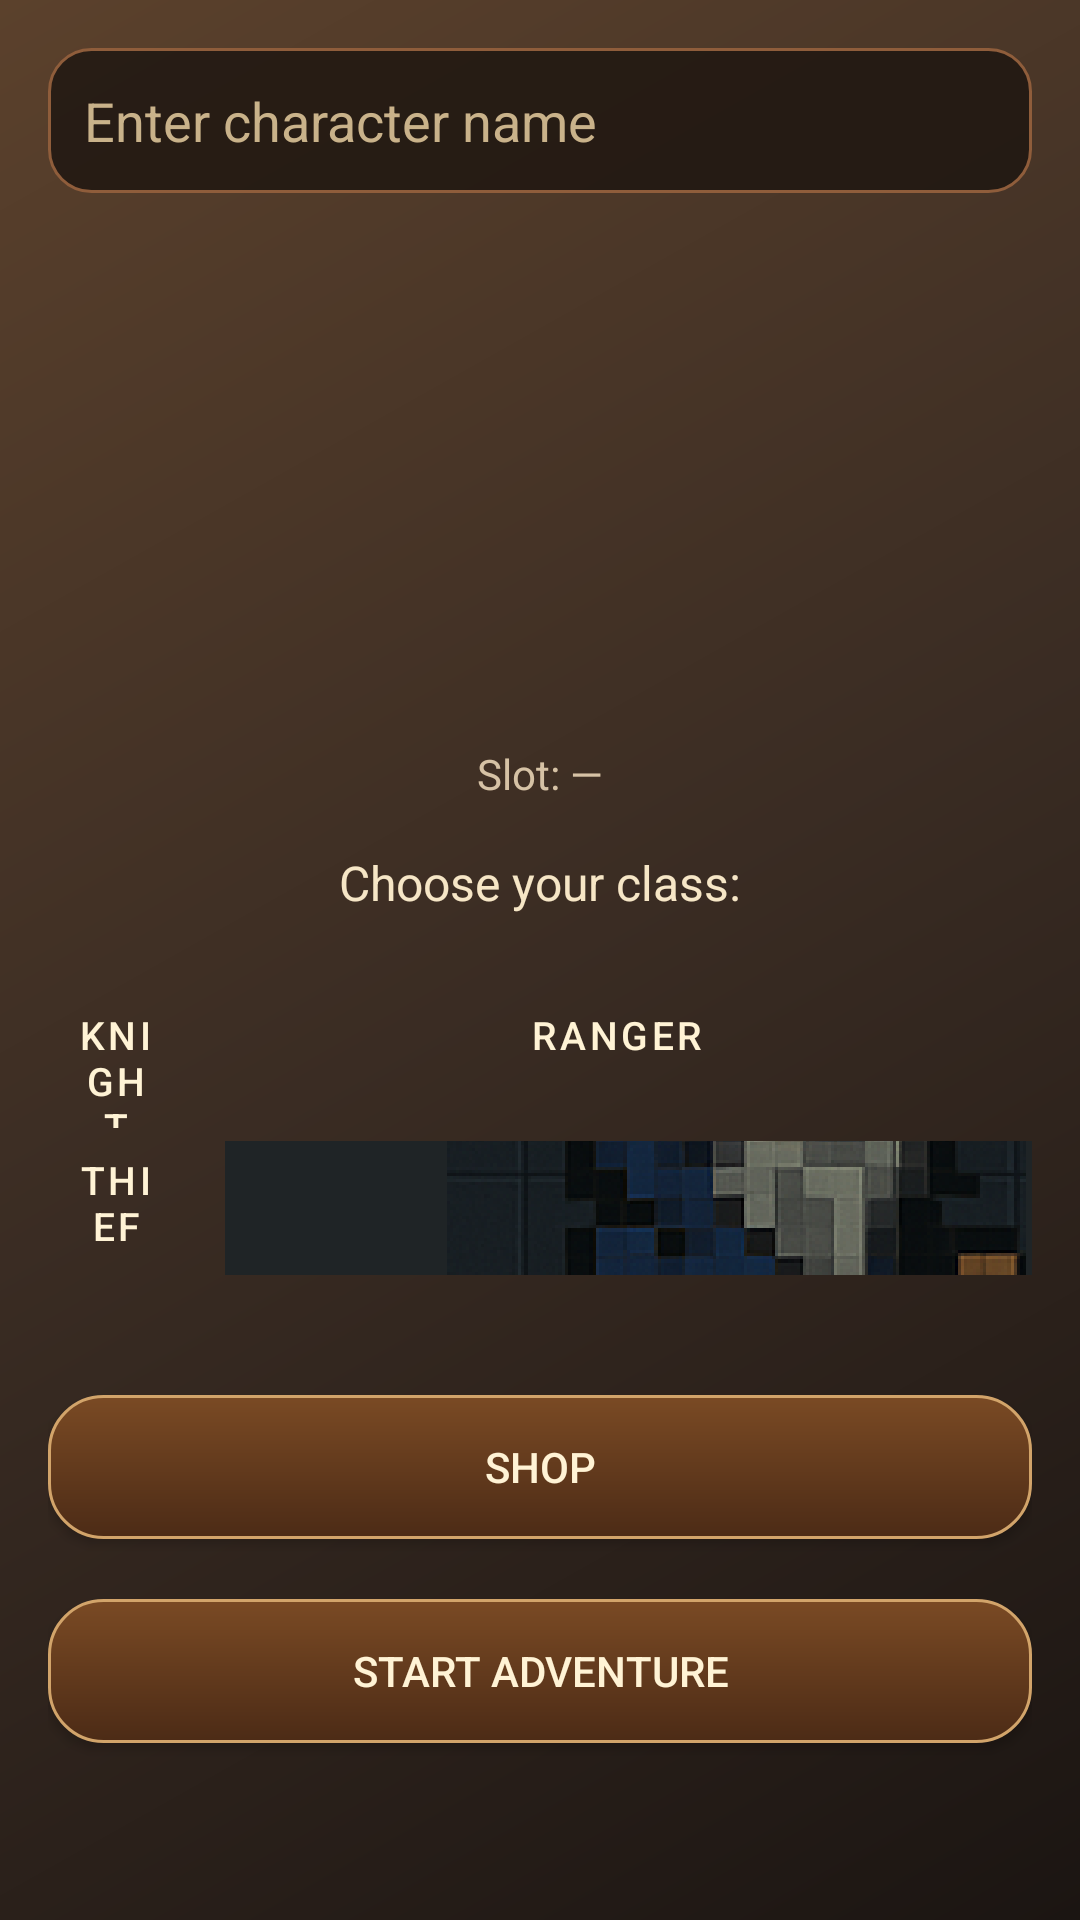

Android layout source for this screen:
<!-- AndroidManifest.xml: application theme Theme.ClickDungeon -->
<!-- res/layout/activity_class_selection.xml -->
<?xml version="1.0" encoding="utf-8"?>
<ScrollView xmlns:android="http://schemas.android.com/apk/res/android"
    android:fillViewport="true"
    android:layout_width="match_parent"
    android:layout_height="match_parent"
    android:fitsSystemWindows="true"
    android:background="@drawable/bg_screen_dungeon">

    <LinearLayout
        android:orientation="vertical"
        android:padding="16dp"
        android:gravity="center_horizontal"
        android:layout_width="match_parent"
        android:layout_height="wrap_content"
        android:maxWidth="500dp"
        android:layout_gravity="center_horizontal">

        <EditText
            android:id="@+id/editName"
            android:hint="@string/enter_name"
            android:layout_width="match_parent"
            android:layout_height="wrap_content"
            android:background="@drawable/panel_bg"
            android:textColor="#F6E6C6"
            android:textColorHint="#C9B28A"
            android:inputType="textPersonName"
            android:autofillHints="name"
            android:maxLines="1"
            android:padding="12dp"
            android:layout_marginBottom="32dp"
            android:contentDescription="@string/character_name_field_desc" />

    <ImageView
        android:id="@+id/imageClassPreview"
        android:layout_width="120dp"
        android:layout_height="120dp"
        android:src="@drawable/icon_knight"
        android:layout_marginBottom="24dp"
        android:layout_marginTop="8dp"
        android:contentDescription="@string/class_preview_content_desc" />

	<TextView
        android:id="@+id/textSlotDisplay"
        android:layout_width="wrap_content"
        android:layout_height="wrap_content"
        android:text="@string/slot_display_placeholder"
        android:textSize="14sp"
        android:textColor="#D6C2A5"
        android:layout_marginBottom="16dp" />

    <TextView
        android:layout_width="wrap_content"
        android:layout_height="wrap_content"
        android:text="@string/choose_class_label"
        android:textSize="16sp"
        android:textColor="#F6E6C6"
        android:layout_marginBottom="16dp" />

    <TableLayout
        android:id="@+id/classOptionsGrid"
        android:layout_width="match_parent"
        android:layout_height="wrap_content"
        android:stretchColumns="*"
        android:shrinkColumns="*"
        android:layout_marginBottom="24dp">

        <TableRow>
            <Button
                android:id="@+id/btnKnight"
                style="?android:attr/buttonBarButtonStyle"
                android:text="@string/knight_option"
                android:layout_width="match_parent"
                android:layout_height="48dp"
                android:layout_marginEnd="6dp"
                android:layout_marginBottom="8dp"
                android:background="@drawable/menu_button_bg"
                android:textColor="#FFF3D5"
                android:textSize="13sp"
                android:drawableStart="@drawable/icon_knight"
                android:drawablePadding="6dp" />

            <Button
                android:id="@+id/btnRanger"
                style="?android:attr/buttonBarButtonStyle"
                android:text="@string/ranger_option"
                android:layout_width="match_parent"
                android:layout_height="48dp"
                android:layout_marginBottom="8dp"
                android:background="@drawable/menu_button_bg"
                android:textColor="#FFF3D5"
                android:textSize="13sp"
                android:drawableStart="@drawable/icon_ranger"
                android:drawablePadding="6dp"
                android:visibility="visible" />
        </TableRow>

        <TableRow>
            <Button
                android:id="@+id/btnThief"
                style="?android:attr/buttonBarButtonStyle"
                android:text="@string/thief_option"
                android:layout_width="match_parent"
                android:layout_height="48dp"
                android:layout_marginEnd="6dp"
                android:background="@drawable/menu_button_bg"
                android:textColor="#FFF3D5"
                android:textSize="13sp"
                android:drawableStart="@drawable/icon_thief"
                android:drawablePadding="6dp" />

            <Button
                android:id="@+id/btnWizard"
                style="?android:attr/buttonBarButtonStyle"
                android:text="@string/wizard_option"
                android:layout_width="match_parent"
                android:layout_height="48dp"
                android:background="@drawable/menu_button_bg"
                android:textColor="#FFF3D5"
                android:textSize="13sp"
                android:drawableStart="@drawable/icon_wizard"
                android:drawablePadding="6dp" />
        </TableRow>
    </TableLayout>

    <Button
        android:id="@+id/btnShop"
        android:text="@string/shop"
        android:layout_marginTop="16dp"
        android:layout_marginBottom="12dp"
        android:layout_width="match_parent"
        android:layout_height="48dp"
        android:minHeight="48dp"
        android:background="@drawable/menu_button_bg"
        android:textColor="#FFF3D5"
        android:textSize="14sp" />

    <Button
        android:id="@+id/btnStart"
        android:text="@string/start_game"
        android:layout_marginTop="8dp"
        android:layout_marginBottom="16dp"
        android:layout_width="match_parent"
        android:layout_height="48dp"
        android:minHeight="48dp"
        android:background="@drawable/menu_button_bg"
        android:textColor="#FFF3D5"
        android:textSize="14sp" />

    </LinearLayout>
</ScrollView>
<!-- resources referenced by this layout -->
<resources>
  <!-- drawable bg_screen_dungeon (drawable) -->
  <?xml version="1.0" encoding="utf-8"?>
  <shape xmlns:android="http://schemas.android.com/apk/res/android"
      android:shape="rectangle">
  
      <gradient
          android:startColor="#1B1512"
          android:centerColor="#3A2C23"
          android:endColor="#5B412C"
          android:angle="135" />
  </shape>
  <!-- drawable icon_ranger (drawable) -->
  <?xml version="1.0" encoding="utf-8"?>
  <bitmap xmlns:android="http://schemas.android.com/apk/res/android"
      android:antialias="true"
      android:filter="true"
      android:gravity="center"
      android:src="@drawable/icon_thief" />
  <!-- drawable icon_wizard: png bitmap (drawable-nodpi, 128967 bytes) -->
  <!-- drawable menu_button_bg (drawable) -->
  <?xml version="1.0" encoding="utf-8"?>
  <shape xmlns:android="http://schemas.android.com/apk/res/android"
      android:shape="rectangle">
  
      <gradient
          android:startColor="#7A4A24"
          android:endColor="#4C2B16"
          android:angle="270" />
  
      <stroke
          android:width="1dp"
          android:color="#D2A46A" />
  
      <corners android:radius="18dp" />
  
      <padding
          android:left="18dp"
          android:top="12dp"
          android:right="18dp"
          android:bottom="12dp" />
  </shape>
  <!-- drawable panel_bg (drawable) -->
  <?xml version="1.0" encoding="utf-8"?>
  <shape xmlns:android="http://schemas.android.com/apk/res/android"
      android:shape="rectangle">
  
      <solid android:color="#CC1C1410" />
  
      <stroke
          android:width="1dp"
          android:color="#8F5D3B" />
  
      <corners android:radius="14dp" />
  
      <padding
          android:left="12dp"
          android:top="12dp"
          android:right="12dp"
          android:bottom="12dp" />
  </shape>
  <string name="character_name_field_desc">Enter your character name</string>
  <string name="choose_class_label">Choose your class:</string>
  <string name="class_preview_content_desc">Class preview</string>
  <string name="enter_name">Enter character name</string>
  <string name="knight_option">Knight</string>
  <string name="ranger_option">Ranger</string>
  <string name="shop">Shop</string>
  <string name="slot_display_placeholder">Slot: —</string>
  <string name="start_game">Start Adventure</string>
  <string name="thief_option">Thief</string>
  <string name="wizard_option">Wizard</string>
  <style name="Theme.ClickDungeon" parent="Theme.MaterialComponents.DayNight.NoActionBar">
          
          <item name="colorPrimary">@color/purple_500</item>
          <item name="colorPrimaryVariant">@color/purple_700</item>
          <item name="colorOnPrimary">@color/white</item>
          
          <item name="colorSecondary">@color/teal_200</item>
          <item name="colorSecondaryVariant">@color/teal_700</item>
          <item name="colorOnSecondary">@color/black</item>
          
          <item name="android:statusBarColor">?attr/colorPrimaryVariant</item>
          
      </style>
  <color name="purple_500">#FF6200EE</color>
  <color name="purple_700">#FF3700B3</color>
  <color name="white">#FFFFFFFF</color>
  <color name="teal_200">#FF03DAC5</color>
  <color name="teal_700">#FF018786</color>
  <color name="black">#FF000000</color>
</resources>
